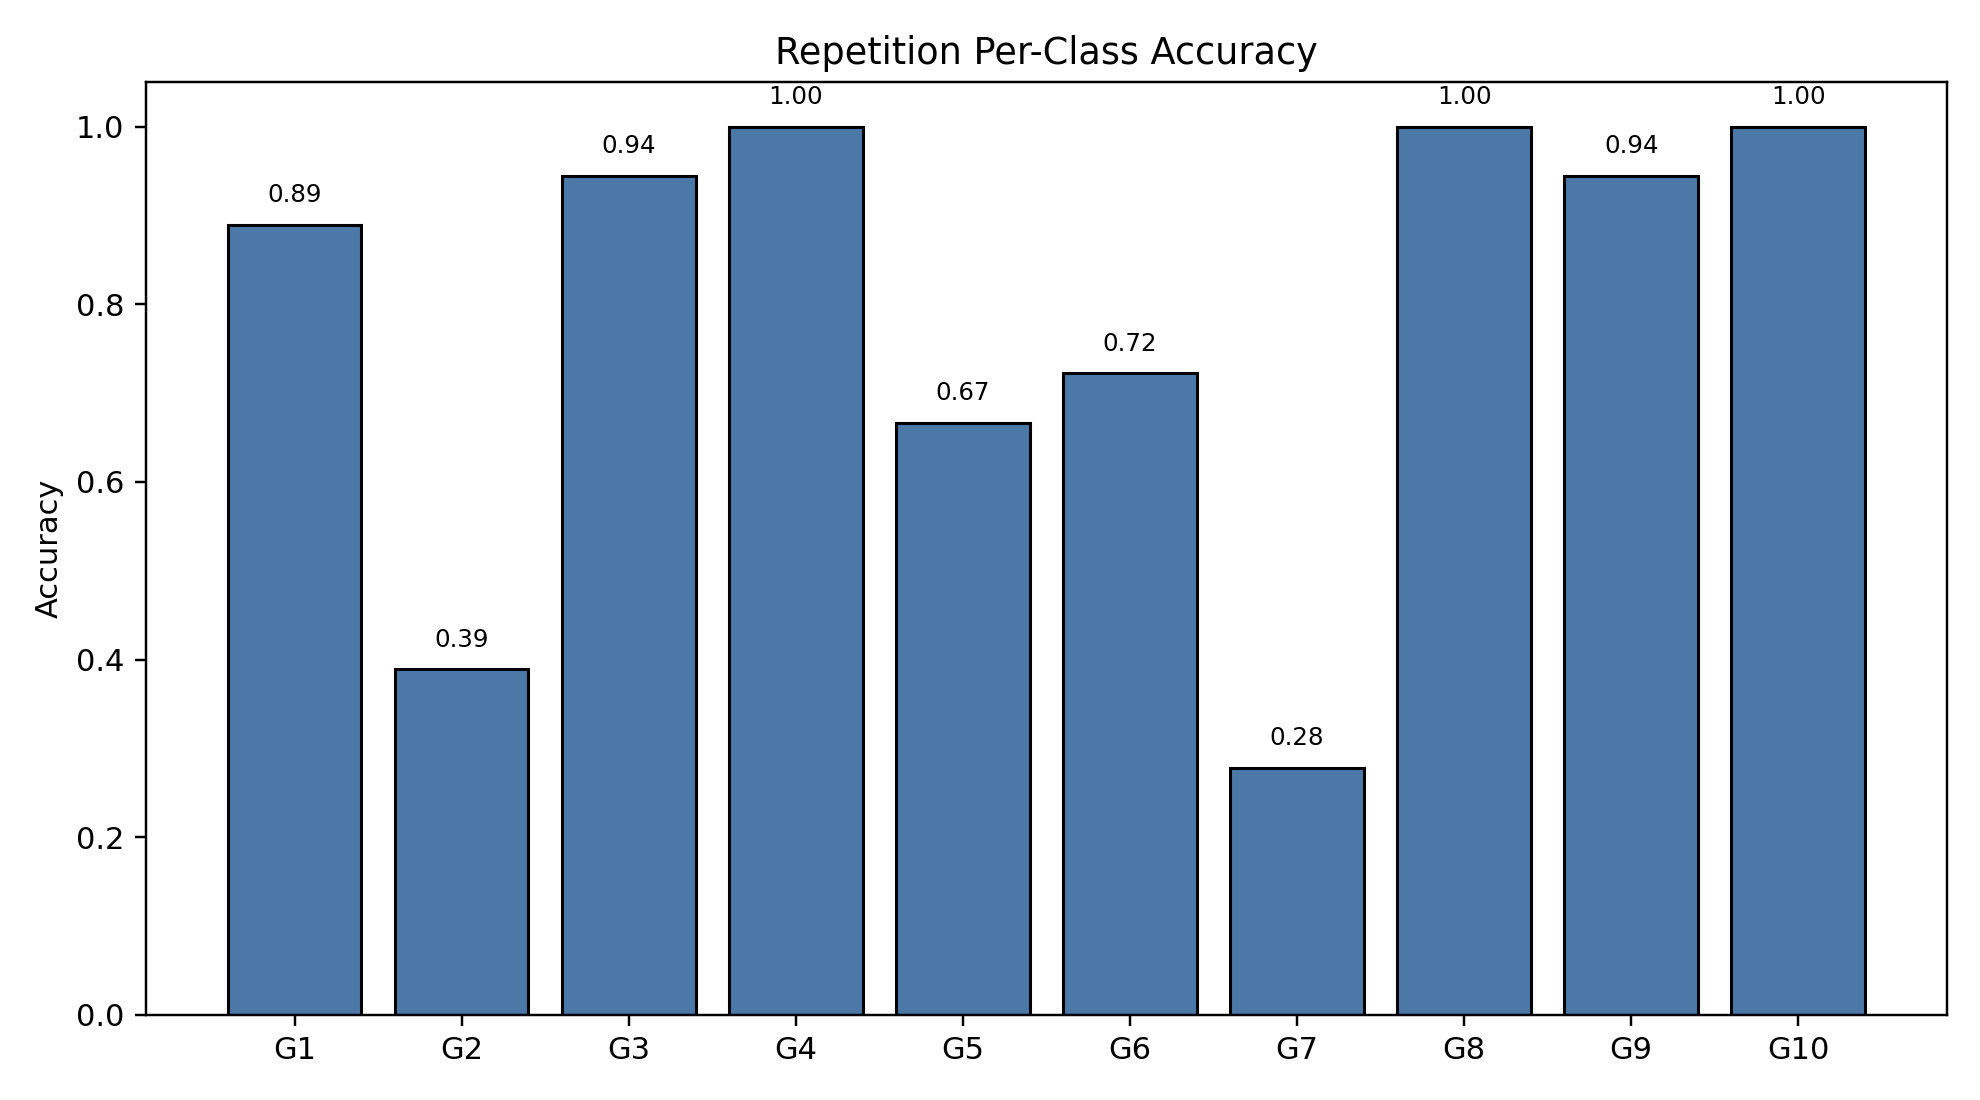

Values plotted in this chart, from the file beside it:
class_index, gesture_id, support, correct, accuracy
0, 1, 18, 16, 0.8889
1, 2, 18, 7, 0.3889
2, 3, 18, 17, 0.9444
3, 4, 18, 18, 1.0
4, 5, 18, 12, 0.6667
5, 6, 18, 13, 0.7222
6, 7, 18, 5, 0.2778
7, 8, 18, 18, 1.0
8, 9, 18, 17, 0.9444
9, 10, 18, 18, 1.0
